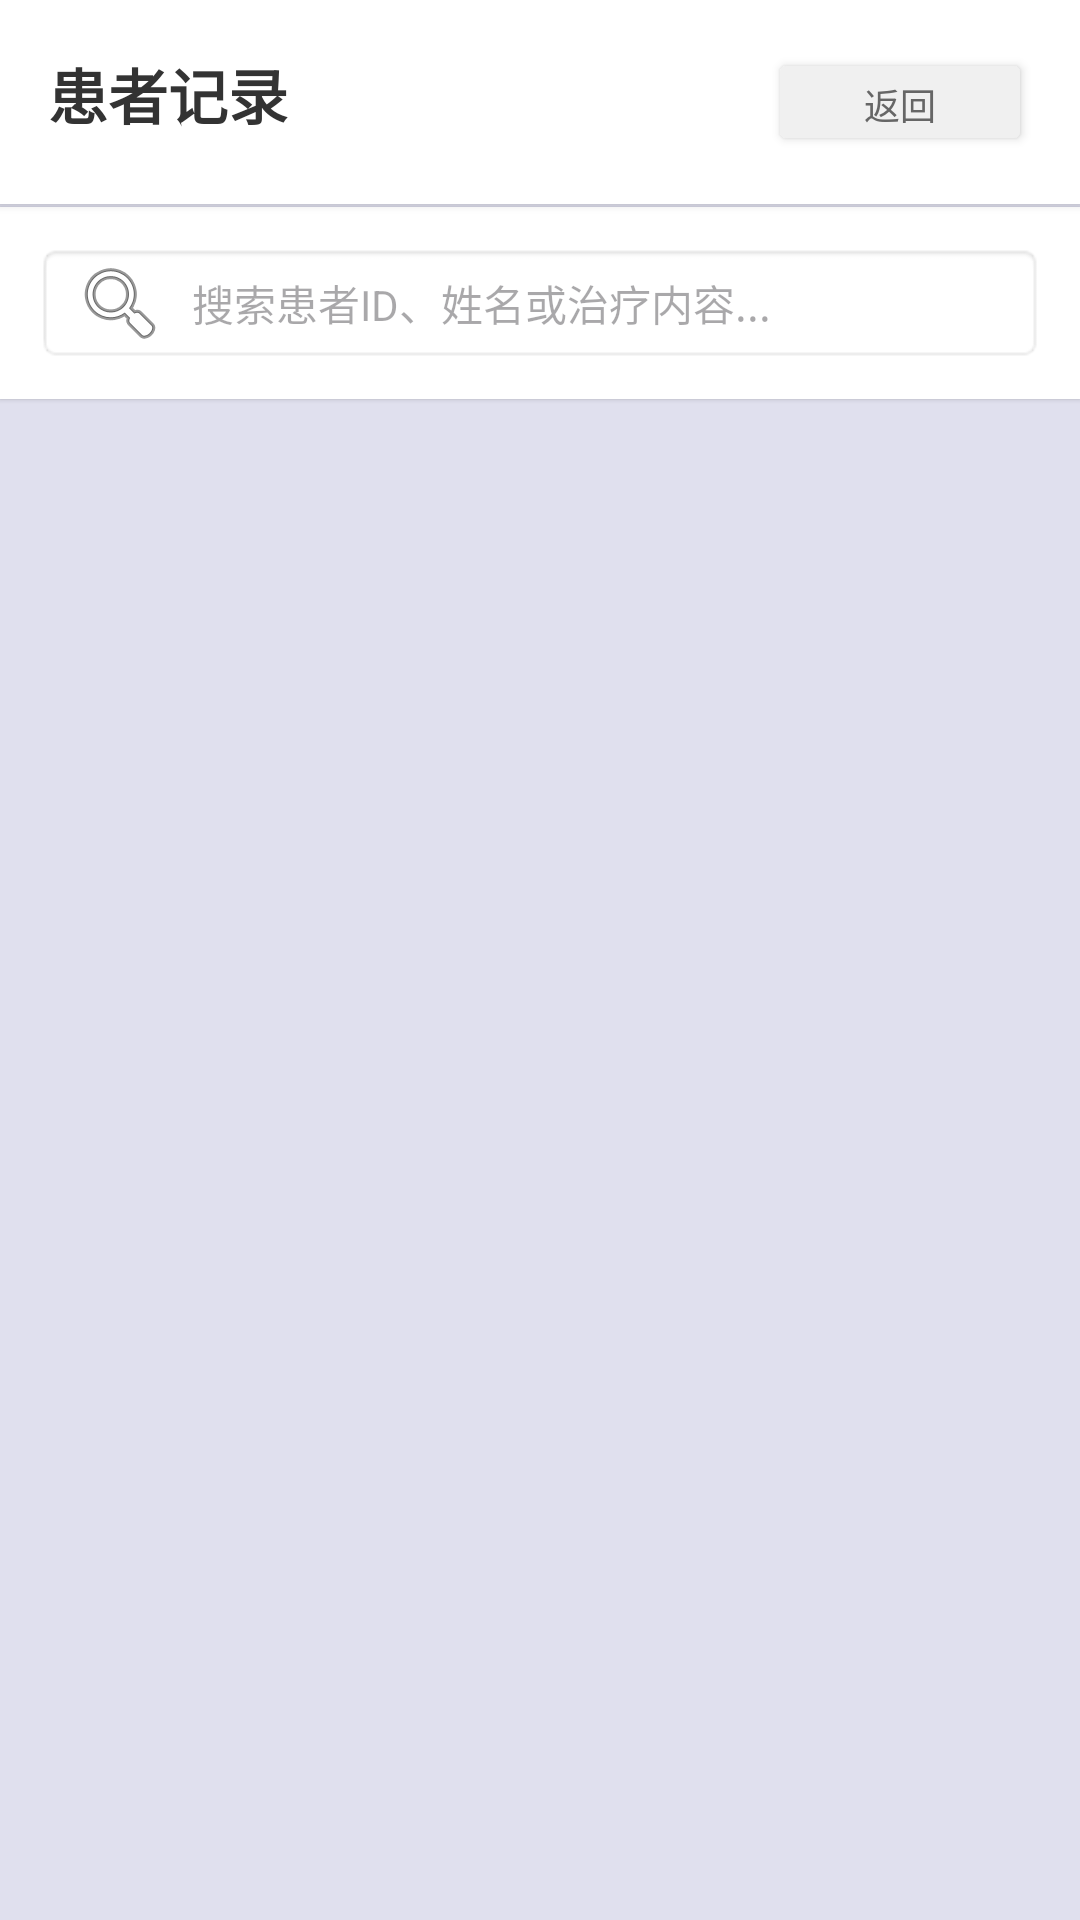

Write the Android layout XML for this screen, with the resource values it uses.
<!-- AndroidManifest.xml: activity theme Theme.AcupunctureInstrument -->
<!-- res/layout/activity_patient_list.xml -->
<?xml version="1.0" encoding="utf-8"?>
<LinearLayout xmlns:android="http://schemas.android.com/apk/res/android"
    android:layout_width="match_parent"
    android:layout_height="match_parent"
    android:orientation="vertical"
    android:background="#E0E0EE">

    
    <LinearLayout
        android:layout_width="match_parent"
        android:layout_height="wrap_content"
        android:orientation="horizontal"
        android:padding="16dp"
        android:background="#FFFFFF"
        android:elevation="2dp">

        <TextView
            android:layout_width="0dp"
            android:layout_height="wrap_content"
            android:layout_weight="1"
            android:text="患者记录"
            android:textSize="20sp"
            android:textStyle="bold"
            android:textColor="#333333"
            android:gravity="center_vertical" />

        <Button
            android:id="@+id/btn_back"
            android:layout_width="wrap_content"
            android:layout_height="36dp"
            android:text="返回"
            android:textSize="12sp"
            android:backgroundTint="#F0F0F0"
            android:textColor="#666666" />

    </LinearLayout>

    
    <LinearLayout
        android:layout_width="match_parent"
        android:layout_height="wrap_content"
        android:orientation="horizontal"
        android:padding="12dp"
        android:background="#FFFFFF"
        android:layout_marginTop="1dp"
        android:elevation="1dp">

        <EditText
            android:id="@+id/et_search"
            android:layout_width="0dp"
            android:layout_height="40dp"
            android:layout_weight="1"
            android:background="@android:drawable/editbox_background"
            android:hint="搜索患者ID、姓名或治疗内容..."
            android:textSize="14sp"
            android:paddingStart="12dp"
            android:paddingEnd="12dp"
            android:drawableStart="@android:drawable/ic_menu_search"
            android:drawablePadding="8dp"
            android:singleLine="true"
            android:imeOptions="actionSearch" />

        <Button
            android:id="@+id/btn_clear_search"
            android:layout_width="wrap_content"
            android:layout_height="36dp"
            android:layout_marginStart="8dp"
            android:text="清除"
            android:textSize="12sp"
            android:backgroundTint="#F44336"
            android:textColor="#FFFFFF"
            android:visibility="gone" />

    </LinearLayout>

    
    <TextView
        android:id="@+id/tv_search_result"
        android:layout_width="match_parent"
        android:layout_height="wrap_content"
        android:padding="8dp"
        android:text="共找到 0 条记录"
        android:textSize="12sp"
        android:textColor="#666666"
        android:background="#F5F5F5"
        android:visibility="gone" />

    
    <androidx.recyclerview.widget.RecyclerView
        android:id="@+id/recycler_view_patients"
        android:layout_width="match_parent"
        android:layout_height="match_parent"
        android:padding="8dp"
        android:clipToPadding="false" />

</LinearLayout>
<!-- resources referenced by this layout -->
<resources>
  <style name="Theme.AcupunctureInstrument" parent="Base.Theme.AcupunctureInstrument" />
  <style name="Base.Theme.AcupunctureInstrument" parent="Theme.Material3.DayNight.NoActionBar">
          
          
      </style>
</resources>
